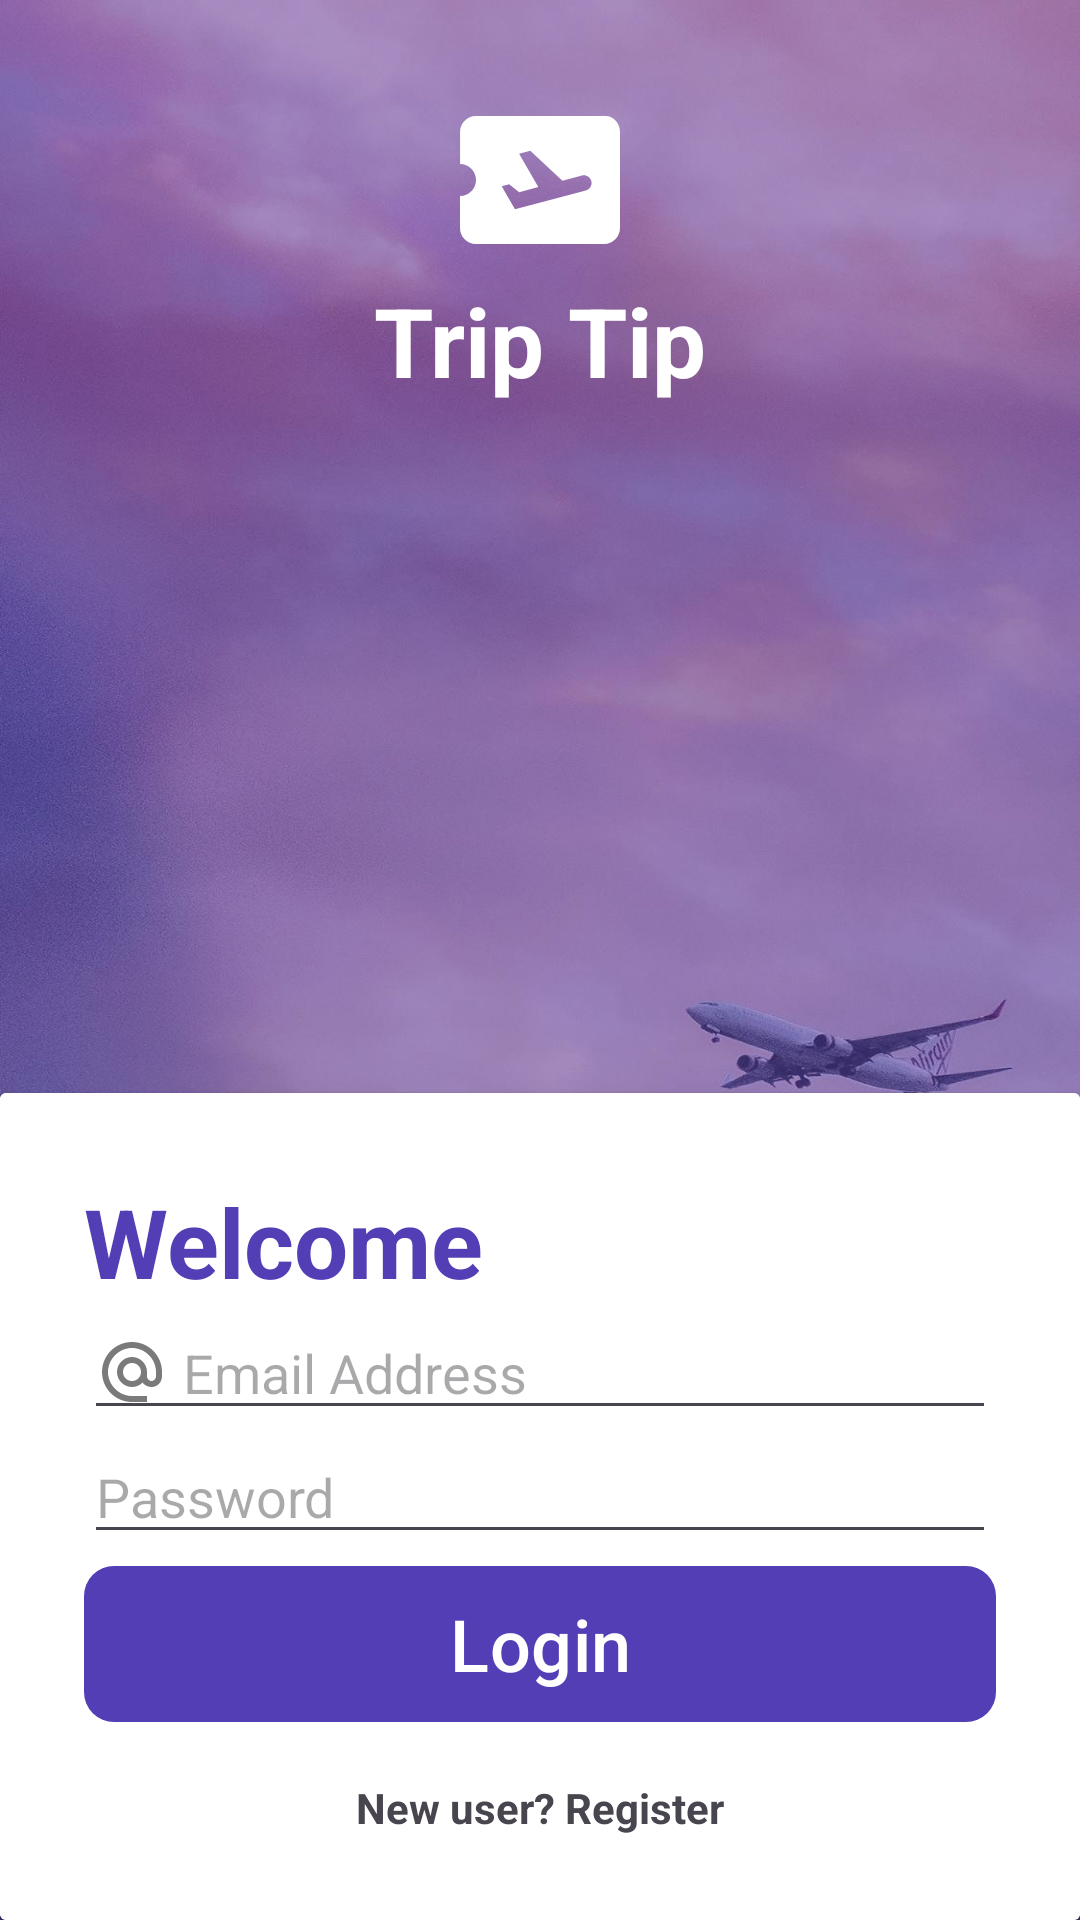

Write the Android layout XML for this screen, with the resource values it uses.
<!-- AndroidManifest.xml: application theme Theme.ViewAndroidApp -->
<!-- res/layout/activity_main.xml -->
<?xml version="1.0" encoding="utf-8"?>
<RelativeLayout xmlns:android="http://schemas.android.com/apk/res/android"
    xmlns:app="http://schemas.android.com/apk/res-auto"
    xmlns:tools="http://schemas.android.com/tools"
    android:layout_width="match_parent"
    android:layout_height="match_parent"
    android:background="@drawable/background"
    tools:context=".MainActivity"
    android:layoutDirection="ltr">

    
    <RelativeLayout
        android:layout_width="match_parent"
        android:layout_height="match_parent"
        android:background="@color/my_primary"
        android:alpha="0.5" />

    
    <LinearLayout
        android:layout_width="match_parent"
        android:layout_height="wrap_content"
        android:orientation="vertical"
        android:gravity="center"
        android:padding="28dp"
        tools:ignore="UseCompoundDrawables">
        
        <ImageView
            android:layout_width="wrap_content"
            android:layout_height="wrap_content"
            android:src="@drawable/plane_icon"
            android:importantForAccessibility="no" />
        
        <TextView
            android:layout_width="wrap_content"
            android:layout_height="wrap_content"
            android:text="Trip Tip"
            android:textColor="@color/white"
            android:textSize="32sp"
            android:textStyle="bold" />
    </LinearLayout>

    
    <androidx.cardview.widget.CardView
        android:layout_width="match_parent"
        android:layout_height="wrap_content"
        android:layout_alignParentBottom="true">

        <LinearLayout
            android:layout_width="match_parent"
            android:layout_height="wrap_content"
            android:orientation="vertical"
            android:background="@color/white"
            android:padding="28dp">
            <TextView
                android:layout_width="wrap_content"
                android:layout_height="wrap_content"
                android:text="Welcome"
                android:textColor="@color/my_primary"
                android:textSize="32sp"
                android:textStyle="bold" />
            
            <EditText
                android:id="@+id/loginEmail"
                android:layout_width="match_parent"
                android:layout_height="wrap_content"
                android:inputType="textEmailAddress"
                android:drawableStart="@drawable/email_icon"
                android:drawablePadding="5dp"
                android:hint="Email Address"
                android:text=""/>
            
            <EditText
                android:id="@+id/loginPassword"
                android:layout_width="match_parent"
                android:layout_height="wrap_content"
                android:inputType="textPassword"
                android:drawableStart="@drawable/password_icon"
                android:drawablePadding="5dp"
                android:hint="Password"
                android:text=""/>
            
            <com.google.android.material.button.MaterialButton
                android:layout_width="match_parent"
                android:layout_height="60dp"
                android:clickable="true"
                android:focusable="true"
                android:onClick="onLoginButtonClick"
                android:text="Login"
                android:textSize="24sp"
                app:cornerRadius="10dp" />
            
            <TextView
                android:layout_width="wrap_content"
                android:layout_height="wrap_content"
                android:layout_gravity="center_horizontal"
                android:text="New user? Register"
                android:textStyle="bold"
                android:layout_marginTop="15dp"
                android:clickable="true"
                android:onClick="onNewUserTextClick"
                android:focusable="true" />
        </LinearLayout>
    </androidx.cardview.widget.CardView>
    
</RelativeLayout>
<!-- resources referenced by this layout -->
<resources>
  <color name="my_primary">#543EB5</color>
  <color name="white">#FFFFFFFF</color>
  <!-- drawable background: jpg bitmap (drawable, 668419 bytes) -->
  <!-- drawable email_icon (drawable) -->
  <vector android:height="24dp" android:tint="#7A7A7A"
      android:viewportHeight="24" android:viewportWidth="24"
      android:width="24dp" xmlns:android="http://schemas.android.com/apk/res/android">
      <path android:fillColor="@android:color/white" android:pathData="M12,2C6.48,2 2,6.48 2,12s4.48,10 10,10h5v-2h-5c-4.34,0 -8,-3.66 -8,-8s3.66,-8 8,-8 8,3.66 8,8v1.43c0,0.79 -0.71,1.57 -1.5,1.57s-1.5,-0.78 -1.5,-1.57L17,12c0,-2.76 -2.24,-5 -5,-5s-5,2.24 -5,5 2.24,5 5,5c1.38,0 2.64,-0.56 3.54,-1.47 0.65,0.89 1.77,1.47 2.96,1.47 1.97,0 3.5,-1.6 3.5,-3.57L22,12c0,-5.52 -4.48,-10 -10,-10zM12,15c-1.66,0 -3,-1.34 -3,-3s1.34,-3 3,-3 3,1.34 3,3 -1.34,3 -3,3z"/>
  </vector>
  <!-- drawable plane_icon (drawable) -->
  <vector android:autoMirrored="true" android:height="64dp"
      android:tint="#FFFFFF" android:viewportHeight="24"
      android:viewportWidth="24" android:width="64dp" xmlns:android="http://schemas.android.com/apk/res/android">
      <path android:fillColor="@android:color/white" android:pathData="M20.19,4H4C2.9,4 2.01,4.9 2.01,6v4C3.11,10 4,10.9 4,12s-0.89,2 -2,2v4c0,1.1 0.9,2 2,2h16c1.1,0 2,-0.9 2,-2V6C22,4.9 21.19,4 20.19,4zM17.73,13.3l-8.86,2.36l-1.66,-2.88l0.93,-0.25l1.26,0.99l2.39,-0.64l-2.4,-4.16l1.4,-0.38l4.01,3.74l2.44,-0.65c0.51,-0.14 1.04,0.17 1.18,0.68C18.55,12.62 18.25,13.15 17.73,13.3z"/>
  </vector>
  <style name="Theme.ViewAndroidApp" parent="Base.Theme.ViewAndroidApp" />
  <style name="Base.Theme.ViewAndroidApp" parent="Theme.Material3.DayNight.NoActionBar">
          
          <item name="colorPrimary">@color/my_primary</item>
          <item name="android:statusBarColor">@color/my_primary</item>
      </style>
</resources>
